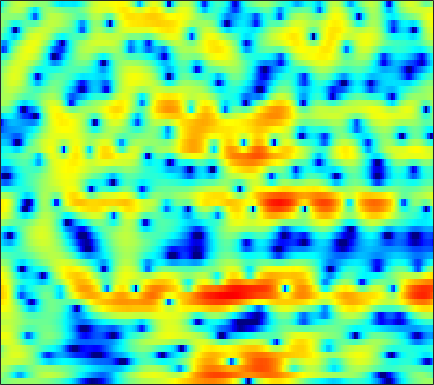

Data behind this chart, as committed beside it:
-0.59077, -0.33003, -0.026316, 0.20011, 0.34658, 0.50146, 0.62319, 0.7008, 0.77748, 0.83597, 0.88894, 0.90179, 0.91646, 0.92096, 0.90025, 0.86112, 0.78926, 0.69562, 0.57048, 0.40118, 0.18704, 0.0013689, -0.26772, -0.56697
0.6891, 0.3453, -0.309, -1.193, -2.039, -3.421, -5.115, -6.522, -8.129, -8.444, -7.166, -5.749, -3.889, -2.315, -1.321, -0.2442, 0.6095, 1.111, 1.625, 1.996, 2.236, 2.341, 2.393, 2.352
1.784, 1.608, 1.236, 0.7279, 0.245, -0.474, -1.229, -1.755, -2.257, -2.415, -2.23, -1.898, -1.334, -0.7593, -0.3471, 0.1169, 0.4485, 0.6316, 0.7824, 0.8445, 0.833, 0.7994, 0.7057, 0.5822
2.331, 2.558, 2.754, 2.859, 2.881, 2.832, 2.734, 2.613, 2.419, 2.186, 1.902, 1.664, 1.273, 0.7803, 0.3353, -0.3775, -1.258, -2.032, -3.156, -4.391, -5.553, -6.265, -6.8, -6.806
0.8933, 1.563, 2.307, 2.885, 3.208, 3.505, 3.651, 3.67, 3.564, 3.329, 2.971, 2.61, 1.998, 1.208, 0.486, -0.6758, -2.12, -3.434, -5.535, -8.16, -11.2, -13.17, -13.67, -12.04
-0.4257, 0.6407, 1.72, 2.466, 2.842, 3.134, 3.211, 3.167, 2.97, 2.646, 2.237, 1.872, 1.354, 0.805, 0.395, -0.1913, -0.8023, -1.279, -1.923, -2.574, -3.171, -3.569, -4.038, -4.455
3.014, 3.306, 3.542, 3.593, 3.497, 3.182, 2.618, 2.042, 1.041, -0.1854, -1.545, -2.537, -3.518, -3.873, -3.671, -3.053, -2.333, -1.845, -1.339, -1.006, -0.8402, -0.8259, -0.9229, -1.152
4.259, 4.26, 4.151, 3.882, 3.551, 2.902, 1.988, 1.09, -0.4507, -2.487, -5.223, -7.844, -11.47, -11.25, -8.839, -5.894, -3.784, -2.612, -1.48, -0.7092, -0.2253, -0.03139, 0.04133, -0.0765
2.819, 2.934, 2.963, 2.835, 2.645, 2.27, 1.754, 1.288, 0.5887, -0.1667, -0.8913, -1.359, -1.815, -1.999, -1.975, -1.768, -1.456, -1.201, -0.8876, -0.6478, -0.5024, -0.4691, -0.5235, -0.7079
1.909, 2.169, 2.355, 2.387, 2.314, 2.106, 1.802, 1.516, 1.096, 0.6517, 0.2322, -0.06235, -0.3868, -0.6344, -0.7647, -0.8553, -0.8736, -0.8538, -0.8115, -0.7782, -0.782, -0.8219, -0.9361, -1.155
2.736, 2.921, 3.015, 2.93, 2.773, 2.443, 1.99, 1.583, 0.977, 0.3203, -0.334, -0.7991, -1.344, -1.75, -1.936, -2.022, -1.947, -1.81, -1.565, -1.313, -1.103, -1.007, -0.9441, -1.004
4.496, 4.496, 4.315, 3.949, 3.54, 2.834, 1.965, 1.209, 0.0611, -1.239, -2.708, -3.916, -5.547, -6.941, -7.503, -7.25, -6.079, -5.012, -3.655, -2.509, -1.625, -1.137, -0.7193, -0.5356
5.745, 5.589, 5.133, 4.389, 3.642, 2.411, 0.9317, -0.2949, -2.048, -3.874, -5.832, -7.446, -10.23, -14.42, -18.02, -15.3, -10.12, -7.376, -4.77, -2.99, -1.797, -1.2, -0.7317, -0.5483
6.87, 6.605, 5.888, 4.715, 3.517, 1.439, -1.319, -3.943, -8.214, -11.95, -11.34, -9.794, -8.123, -6.943, -6.182, -5.138, -3.994, -3.141, -2.066, -1.233, -0.715, -0.5282, -0.6309, -1.161
6.643, 6.314, 5.553, 4.396, 3.284, 1.417, -0.8703, -2.811, -5.421, -7.159, -7.274, -6.607, -5.53, -4.588, -4, -3.395, -2.889, -2.581, -2.212, -1.884, -1.612, -1.505, -1.543, -1.886
5.449, 5.097, 4.398, 3.456, 2.591, 1.319, -0.04045, -1.053, -2.279, -3.265, -3.932, -4.265, -4.525, -4.732, -4.916, -5.281, -5.836, -6.357, -7.064, -7.36, -6.796, -5.883, -4.405, -3.022
4.775, 4.377, 3.61, 2.588, 1.644, 0.1699, -1.518, -2.871, -4.641, -6.062, -6.79, -6.86, -6.598, -6.299, -6.279, -6.659, -7.758, -9.224, -12.72, -19.42, -16.01, -10.63, -6.056, -2.985
3.326, 2.928, 2.159, 1.091, 0.06108, -1.699, -4.043, -6.386, -10.94, -20.12, -21.93, -14.22, -9.676, -7.227, -6.075, -5.149, -4.701, -4.548, -4.391, -4.073, -3.333, -2.514, -1.224, 0.1238
1.014, 0.7599, 0.2705, -0.4019, -1.027, -2.028, -3.179, -4.098, -5.249, -6.05, -6.193, -5.856, -5.048, -4.095, -3.407, -2.596, -1.903, -1.454, -0.9035, -0.364, 0.1766, 0.5952, 1.162, 1.701
-1.38, -1.455, -1.629, -1.868, -2.064, -2.321, -2.557, -2.692, -2.782, -2.745, -2.551, -2.308, -1.886, -1.387, -0.993, -0.4699, 0.03125, 0.3781, 0.7962, 1.167, 1.48, 1.679, 1.888, 2.026
-3.774, -3.852, -3.979, -4.049, -4.028, -3.86, -3.533, -3.204, -2.686, -2.107, -1.509, -1.057, -0.4632, 0.1029, 0.4989, 0.9818, 1.401, 1.671, 1.964, 2.17, 2.292, 2.321, 2.271, 2.122
-6.231, -6.85, -7.813, -8.582, -8.718, -8.056, -6.684, -5.498, -3.969, -2.603, -1.424, -0.6557, 0.2361, 0.985, 1.466, 2.004, 2.424, 2.664, 2.885, 2.986, 2.966, 2.868, 2.622, 2.238
-6.887, -8.347, -11.51, -17.75, -29.42, -16.53, -10.22, -7.382, -4.704, -2.752, -1.246, -0.3266, 0.6867, 1.508, 2.02, 2.574, 2.996, 3.221, 3.4, 3.437, 3.321, 3.128, 2.728, 2.149
-3.264, -3.893, -4.83, -5.601, -5.827, -5.496, -4.603, -3.767, -2.643, -1.605, -0.6868, -0.06303, 0.6891, 1.366, 1.817, 2.344, 2.77, 3.012, 3.214, 3.257, 3.123, 2.895, 2.404, 1.685
0.9433, 0.6589, 0.225, -0.231, -0.5334, -0.8719, -1.127, -1.265, -1.386, -1.413, -1.312, -1.137, -0.7496, -0.2141, 0.2607, 0.9188, 1.536, 1.936, 2.346, 2.569, 2.576, 2.431, 2.013, 1.328
3.953, 3.652, 3.115, 2.416, 1.777, 0.7708, -0.4101, -1.419, -2.882, -4.356, -5.538, -5.987, -5.787, -4.818, -3.79, -2.314, -0.9317, -0.0375, 0.9067, 1.54, 1.85, 1.875, 1.643, 1.163
5.474, 5.171, 4.554, 3.67, 2.787, 1.262, -0.7537, -2.671, -5.987, -10.67, -18.18, -28.11, -19.99, -14.04, -10.78, -7.048, -4.066, -2.296, -0.5611, 0.5319, 1.037, 1.048, 0.6501, -0.1437
5.352, 5.21, 4.773, 4.024, 3.245, 1.882, 0.07886, -1.627, -4.42, -7.878, -12.02, -15.68, -23.42, -24.61, -15.22, -8.66, -4.521, -2.343, -0.3079, 0.8676, 1.265, 1.055, 0.007563, -2.228
1.511, 1.575, 1.466, 1.135, 0.7668, 0.1002, -0.7747, -1.563, -2.755, -4.069, -5.356, -6.15, -6.682, -6.328, -5.472, -3.878, -2.185, -1.042, 0.1779, 1.003, 1.397, 1.412, 1.043, 0.3482
-4.189, -4.148, -4.099, -4.01, -3.919, -3.792, -3.693, -3.654, -3.651, -3.662, -3.639, -3.558, -3.332, -2.929, -2.508, -1.823, -1.072, -0.5164, 0.1624, 0.7436, 1.199, 1.453, 1.684, 1.852
-10.11, -10.85, -11.32, -10.77, -9.835, -8.371, -7.001, -6.119, -5.147, -4.358, -3.709, -3.283, -2.755, -2.24, -1.853, -1.33, -0.7919, -0.3883, 0.1553, 0.6733, 1.165, 1.508, 1.951, 2.354
-14.75, -18.82, -33.18, -20.81, -15.45, -11.35, -8.679, -7.208, -5.703, -4.586, -3.742, -3.239, -2.691, -2.243, -1.944, -1.565, -1.171, -0.8382, -0.3424, 0.2128, 0.8072, 1.266, 1.867, 2.439
-9.462, -10.11, -10.5, -9.97, -9.14, -7.762, -6.383, -5.455, -4.428, -3.628, -3.045, -2.746, -2.523, -2.468, -2.519, -2.631, -2.67, -2.546, -2.109, -1.33, -0.3435, 0.4428, 1.422, 2.29
-5.248, -5.226, -5.059, -4.737, -4.381, -3.832, -3.268, -2.863, -2.375, -1.98, -1.743, -1.71, -1.921, -2.524, -3.285, -4.827, -7.007, -8.588, -8.325, -5.38, -2.411, -0.6344, 1.177, 2.438
-4.072, -3.55, -2.978, -2.616, -2.416, -2.213, -2.024, -1.861, -1.545, -1.185, -0.8516, -0.6887, -0.6912, -1.079, -1.722, -3.184, -5.452, -7.207, -7.022, -3.73, -0.6056, 1.133, 2.748, 3.672
-5.579, -4.746, -4.228, -4.205, -4.523, -5.258, -6.101, -6.514, -6.325, -5.189, -3.651, -2.558, -1.363, -0.501, -0.07363, 0.2872, 0.5955, 0.884, 1.492, 2.318, 3.221, 3.834, 4.387, 4.542
-7.224, -7.05, -7.211, -7.848, -8.758, -10.82, -14.68, -20.73, -25.73, -14.11, -9.207, -6.793, -4.446, -2.746, -1.732, -0.6123, 0.3315, 0.9619, 1.762, 2.495, 3.125, 3.502, 3.853, 3.954
-8.814, -8.881, -8.988, -9.305, -9.654, -10.33, -11.1, -11.44, -11.23, -10.15, -8.621, -7.428, -5.945, -4.622, -3.701, -2.564, -1.514, -0.7579, 0.1845, 1.072, 1.875, 2.399, 2.976, 3.395
-11.69, -11.03, -10.13, -9.471, -9.174, -8.958, -8.834, -8.739, -8.595, -8.32, -7.908, -7.537, -6.989, -6.332, -5.78, -4.936, -3.933, -3.076, -1.85, -0.611, 0.5782, 1.405, 2.361, 3.156
-15.38, -12.32, -9.904, -8.495, -7.935, -7.574, -7.556, -7.732, -8.065, -8.454, -8.828, -9.067, -9.33, -9.568, -9.738, -9.632, -8.686, -7.346, -5.08, -2.782, -0.7284, 0.5909, 2.061, 3.223
-6.911, -6.267, -5.523, -5.138, -5.116, -5.486, -6.349, -7.301, -8.916, -10.74, -12.24, -12.77, -13.04, -13.81, -15.35, -21.03, -27.43, -15.24, -8.362, -4.115, -1.103, 0.6009, 2.363, 3.636
-0.7904, -0.8184, -0.963, -1.334, -1.793, -2.798, -4.365, -6.023, -9.292, -14.82, -28.36, -22.04, -14.7, -11.78, -10.57, -9.388, -7.9, -6.312, -3.845, -1.455, 0.5597, 1.825, 3.126, 4.026
1.404, 1.395, 1.255, 0.9324, 0.5177, -0.2685, -1.347, -2.366, -3.908, -5.405, -6.436, -6.629, -6.219, -5.371, -4.653, -3.669, -2.618, -1.78, -0.6398, 0.5051, 1.534, 2.184, 2.857, 3.252
1.204, 1.48, 1.683, 1.69, 1.56, 1.235, 0.7455, 0.3027, -0.3392, -0.9706, -1.49, -1.778, -1.99, -2.017, -1.946, -1.727, -1.369, -1.03, -0.4833, 0.08232, 0.6414, 0.9994, 1.354, 1.506
0.7508, 1.331, 1.886, 2.209, 2.332, 2.324, 2.15, 1.929, 1.522, 1.01, 0.4264, -0.05004, -0.7063, -1.371, -1.829, -2.32, -2.592, -2.597, -2.327, -1.828, -1.231, -0.7887, -0.3188, -0.03397
0.7483, 1.484, 2.254, 2.806, 3.082, 3.266, 3.252, 3.107, 2.741, 2.175, 1.377, 0.6223, -0.6403, -2.225, -3.643, -5.781, -7.724, -8.295, -7.412, -5.615, -3.933, -2.922, -1.897, -1.216
0.4486, 1.271, 2.185, 2.895, 3.277, 3.61, 3.73, 3.673, 3.394, 2.861, 2.04, 1.2, -0.2851, -2.318, -4.366, -8.199, -14.1, -17.44, -12.21, -8.032, -5.53, -4.278, -3.128, -2.385
-0.5552, 0.3437, 1.355, 2.162, 2.648, 3.14, 3.445, 3.549, 3.499, 3.218, 2.7, 2.138, 1.16, -0.08221, -1.135, -2.584, -3.835, -4.444, -4.749, -4.612, -4.396, -4.255, -4.185, -4.171
-1.649, -0.9215, -0.01503, 0.8223, 1.42, 2.131, 2.72, 3.06, 3.357, 3.459, 3.359, 3.154, 2.714, 2.107, 1.57, 0.7599, -0.1058, -0.7705, -1.694, -2.698, -3.847, -4.839, -6.363, -7.951
-3.698, -3.501, -2.86, -1.803, -0.8694, 0.3615, 1.469, 2.16, 2.904, 3.444, 3.766, 3.874, 3.844, 3.624, 3.322, 2.761, 1.999, 1.288, 0.1203, -1.377, -3.3, -5.151, -8.411, -13.32
-10.27, -13.01, -11.42, -7.205, -4.734, -2.27, -0.4318, 0.6619, 1.845, 2.773, 3.481, 3.869, 4.2, 4.308, 4.24, 3.954, 3.422, 2.843, 1.827, 0.4846, -1.217, -2.76, -5.148, -7.799
-7.778, -9.343, -9.119, -7.06, -5.554, -3.86, -2.462, -1.481, -0.2162, 0.9598, 2.029, 2.715, 3.444, 3.932, 4.151, 4.213, 4.028, 3.725, 3.103, 2.224, 1.095, 0.07168, -1.494, -3.318
-2.068, -2.904, -3.864, -4.724, -5.401, -6.277, -6.768, -6.386, -4.798, -2.699, -0.7672, 0.4375, 1.696, 2.604, 3.079, 3.474, 3.639, 3.634, 3.444, 3.074, 2.505, 1.966, 1.081, 0.02415
-0.07939, -0.9344, -2.287, -4.121, -5.979, -9.858, -17.96, -21.56, -10.79, -5.921, -3.038, -1.563, -0.1927, 0.7268, 1.198, 1.676, 2.039, 2.261, 2.493, 2.631, 2.644, 2.57, 2.333, 1.968
0.6799, 0.1816, -0.6256, -1.58, -2.41, -3.515, -4.292, -4.387, -3.874, -2.958, -2.15, -1.744, -1.511, -1.588, -1.727, -1.791, -1.474, -0.9658, -0.06642, 0.8281, 1.573, 1.972, 2.315, 2.448
0.2438, 0.3387, 0.4298, 0.4552, 0.4213, 0.3495, 0.2792, 0.2231, 0.1324, -0.03782, -0.4371, -0.9944, -2.244, -4.354, -6.735, -11.15, -11.31, -7.678, -3.842, -1.335, 0.2923, 1.106, 1.802, 2.153
-2.607, -1.446, -0.1936, 0.711, 1.235, 1.733, 2.042, 2.157, 2.159, 1.912, 1.387, 0.756, -0.4848, -2.242, -3.899, -5.913, -6.039, -4.739, -2.591, -0.921, 0.1881, 0.6999, 1.013, 1.013
-5.292, -3.484, -1.684, -0.3472, 0.4566, 1.306, 1.944, 2.303, 2.605, 2.701, 2.587, 2.374, 1.942, 1.395, 0.9836, 0.5466, 0.327, 0.3184, 0.3953, 0.4464, 0.31, 0.02856, -0.6217, -1.586
